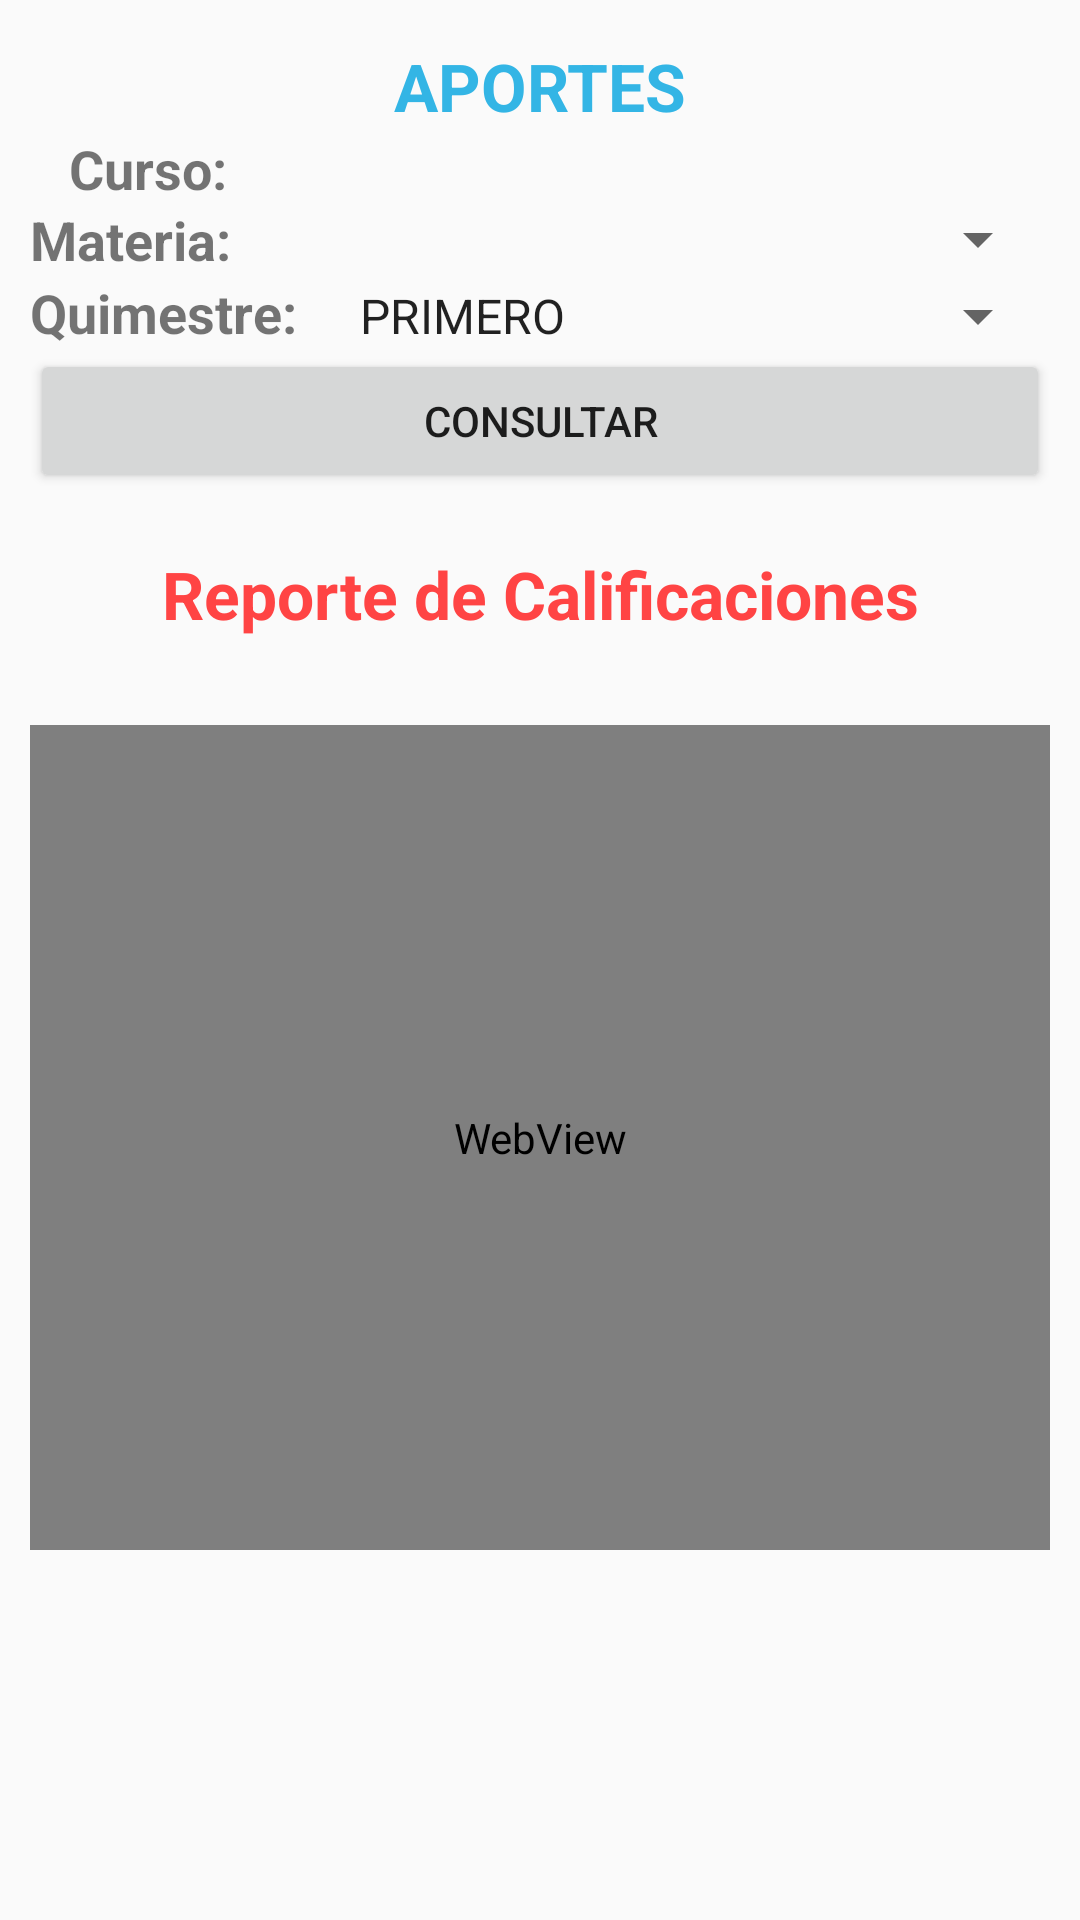

Here is an Android app screen rendered from its layout file. Give the layout XML and the strings, colors and styles it references.
<!-- AndroidManifest.xml: application theme AppTheme -->
<!-- res/layout/activity_aportes.xml -->
<?xml version="1.0" encoding="utf-8"?>
<LinearLayout xmlns:android="http://schemas.android.com/apk/res/android"
    xmlns:app="http://schemas.android.com/apk/res-auto"
    xmlns:tools="http://schemas.android.com/tools"
    android:layout_width="match_parent"
    android:layout_height="match_parent"
    android:orientation="vertical"
    tools:context=".ComunicadoActivity">


    <ScrollView
        android:id="@+id/login_form"
        android:layout_width="match_parent"
        android:layout_height="match_parent">


        <LinearLayout
            android:id="@+id/email_login_form"
            android:layout_width="match_parent"
            android:layout_height="match_parent"
            android:gravity="center_horizontal"
            android:orientation="vertical"
            android:paddingLeft="10dp"
            android:paddingRight="10dp"
            android:weightSum="1">

            <TextView
                android:id="@+id/textView4"
                android:layout_width="match_parent"
                android:layout_height="7dp"
                android:text="   " />

            <TextView
                android:id="@+id/textView6"
                android:layout_width="match_parent"
                android:layout_height="7dp"
                android:text="   " />

            <TextView
                android:id="@+id/textView5"
                android:layout_width="match_parent"
                android:layout_height="wrap_content"
                android:text="APORTES"
                android:textColor="@android:color/holo_blue_light"
                android:textAlignment="center"
                android:textAppearance="@style/TextAppearance.AppCompat.Large"
                android:textStyle="bold" />

            <LinearLayout
                android:id="@+id/email_login_form_2"
                android:layout_width="match_parent"
                android:layout_height="wrap_content"
                android:orientation="horizontal"
                android:weightSum="1">

                <TextView
                    android:id="@+id/textView11"
                    android:layout_width="wrap_content"
                    android:layout_height="wrap_content"
                    android:text="   Curso:       "
                    android:textSize="18dp"
                    android:textStyle="bold" />


                <TextView
                    android:id="@+id/txt_curso_aportes"
                    android:layout_width="wrap_content"
                    android:layout_height="match_parent"
                    android:paddingTop="5dp"
                    android:text="  "
                    android:textSize="14dp" />

            </LinearLayout>

            <LinearLayout
                android:id="@+id/email_login_form_3"
                android:layout_width="match_parent"
                android:layout_height="wrap_content"
                android:gravity="center_horizontal"
                android:orientation="horizontal"
                android:weightSum="1">

                <TextView
                    android:id="@+id/textView10"
                    android:layout_width="wrap_content"
                    android:layout_height="wrap_content"
                    android:text="Materia:        "
                    android:textSize="18dp"
                    android:textStyle="bold" />


                <Spinner
                    android:id="@+id/spn_materias_aportes"
                    android:layout_width="match_parent"
                    android:layout_height="wrap_content" />

            </LinearLayout>


            <LinearLayout
                android:id="@+id/email_login_form_5"
                android:layout_width="match_parent"
                android:layout_height="wrap_content"
                android:gravity="center_horizontal"
                android:orientation="horizontal"
                android:weightSum="1">

                <TextView
                    android:id="@+id/txt123"
                    android:layout_width="wrap_content"
                    android:layout_height="wrap_content"
                    android:text="Quimestre:   "
                    android:textSize="18dp"
                    android:textStyle="bold" />


                <Spinner
                    android:id="@+id/spn_quimestres"
                    android:layout_width="match_parent"
                    android:entries="@array/quimestres"
                    android:layout_height="wrap_content" />

            </LinearLayout>


            <Button
                android:id="@+id/button"
                android:layout_width="match_parent"
                android:layout_height="wrap_content"
                android:onClick="consultarAsistencias"
                android:text="CONSULTAR"
                tools:ignore="OnClick" />


            <TextView
                android:id="@+id/textView18"
                android:layout_width="match_parent"
                android:layout_height="wrap_content"
                android:text=" " />

            <TextView
                android:id="@+id/textView20"
                android:layout_width="match_parent"
                android:layout_height="wrap_content"
                android:text="Reporte de Calificaciones"
                android:textColor="@android:color/holo_red_light"
                android:textAlignment="center"
                android:textAppearance="@style/TextAppearance.AppCompat.Large"
                android:textStyle="bold" />

            <TextView
                android:id="@+id/textView19"
                android:layout_width="match_parent"
                android:layout_height="wrap_content"
                android:text=" " />

            <WebView
                android:id="@+id/web_aportes"
                android:layout_width="match_parent"
                android:layout_height="275dp"
                android:layout_marginTop="10dp" />


        </LinearLayout>

    </ScrollView>

</LinearLayout>
<!-- resources referenced by this layout -->
<resources>
  <string-array name="quimestres">
          <item>PRIMERO</item>
          <item>SEGUNDO</item>
      </string-array>
  <style name="AppTheme" parent="Theme.AppCompat.Light.DarkActionBar">
          
          <item name="colorPrimary">@color/colorPrimary</item>
          <item name="colorPrimaryDark">@color/colorPrimaryDark</item>
          <item name="colorAccent">@color/colorAccent</item>
      </style>
  <color name="colorPrimary">#596ddc</color>
  <color name="colorPrimaryDark">#8796f7</color>
  <color name="colorAccent">#b27388</color>
</resources>
